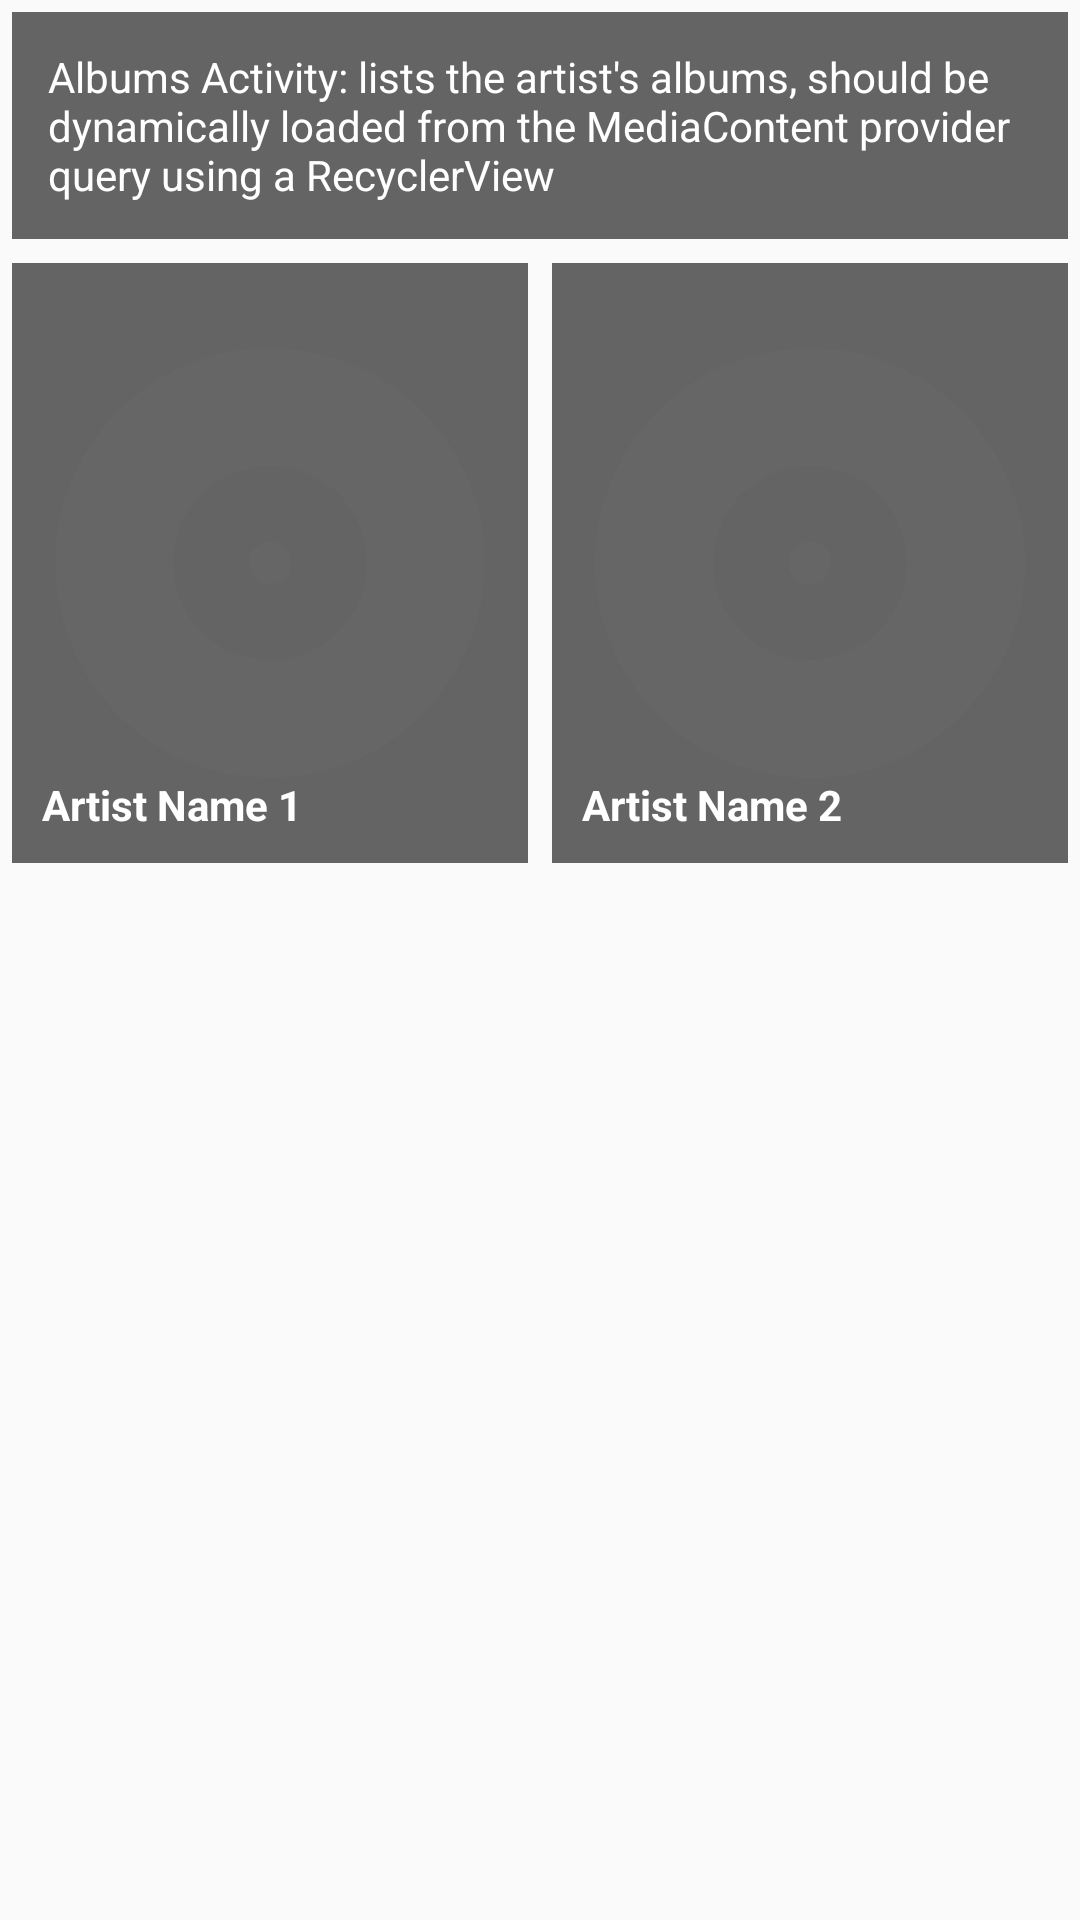

Write the Android layout XML for this screen, with the resource values it uses.
<!-- AndroidManifest.xml: application theme AppTheme -->
<!-- res/layout/activity_albums.xml -->
<?xml version="1.0" encoding="utf-8"?>
<ScrollView xmlns:android="http://schemas.android.com/apk/res/android"
    android:layout_width="match_parent"
    android:layout_height="match_parent"
    android:background="@drawable/bg2">
    <LinearLayout android:id="@+id/albumsList"
        android:orientation="vertical"
        android:layout_width="match_parent"
        android:layout_height="match_parent">

        <TextView
            android:text="@string/albumsExplanation"
            style="@style/explanationText" />

        <LinearLayout android:orientation="horizontal"
            android:layout_width="match_parent"
            android:layout_height="wrap_content">
            <RelativeLayout style="@style/grayBox"
                android:id="@+id/album1">
                <ImageView
                    android:layout_width="match_parent"
                    android:layout_height="200dp"
                    android:src="@drawable/album"
                    android:background="@color/transparentBlack"/>
                <TextView
                    android:id="@+id/albumTextView"
                    android:text="Artist Name 1"
                    style="@style/artistName" />

            </RelativeLayout>

            <RelativeLayout style="@style/grayBox"
                android:id="@+id/album2">
                <ImageView
                    android:layout_width="match_parent"
                    android:layout_height="200dp"
                    android:src="@drawable/album"
                    android:background="@color/transparentBlack"/>
                <TextView
                    android:id="@+id/albumTextView2"
                    android:text="Artist Name 2"
                    style="@style/artistName" />
            </RelativeLayout>
        </LinearLayout>

    </LinearLayout>
</ScrollView>
<!-- resources referenced by this layout -->
<resources>
  <color name="transparentBlack">#99000000</color>
  <!-- drawable album (drawable) -->
  <vector xmlns:android="http://schemas.android.com/apk/res/android"
      android:height="24dp"
      android:width="24dp"
      android:viewportWidth="24"
      android:viewportHeight="24">
      <path android:fillColor="#666" android:pathData="M12,11A1,1 0 0,0 11,12A1,1 0 0,0 12,13A1,1 0 0,0 13,12A1,1 0 0,0 12,11M12,16.5C9.5,16.5 7.5,14.5 7.5,12C7.5,9.5 9.5,7.5 12,7.5C14.5,7.5 16.5,9.5 16.5,12C16.5,14.5 14.5,16.5 12,16.5M12,2A10,10 0 0,0 2,12A10,10 0 0,0 12,22A10,10 0 0,0 22,12A10,10 0 0,0 12,2Z" />
  </vector>
  <string name="albumsExplanation">Albums Activity: lists the artist\'s albums, should be dynamically loaded from the MediaContent provider query using a RecyclerView</string>
  <style name="artistName">
          <item name="android:layout_width">wrap_content</item>
          <item name="android:layout_height">wrap_content</item>
          <item name="android:paddingBottom">10dp</item>
          <item name="android:textColor">@color/colorWhite</item>
          <item name="android:textStyle">bold</item>
          <item name="android:layout_alignParentBottom">true</item>
          <item name="android:layout_alignParentLeft">true</item>
          <item name="android:layout_alignParentStart">true</item>
          <item name="android:layout_marginLeft">10dp</item>
          <item name="android:layout_marginStart">10dp</item>
      </style>
  <style name="explanationText">
          <item name="android:layout_width">match_parent</item>
          <item name="android:layout_height">wrap_content</item>
          <item name="android:background">@color/transparentBlack</item>
          <item name="android:padding">12dp</item>
          <item name="android:textColor">@color/colorWhite</item>
          <item name="android:layout_margin">4dp</item>
      </style>
  <style name="grayBox">
          <item name="android:layout_width">wrap_content</item>
          <item name="android:layout_height">wrap_content</item>
          <item name="android:layout_weight">1</item>
          <item name="android:paddingTop">4dp</item>
          <item name="android:paddingBottom">4dp</item>
          <item name="android:paddingLeft">4dp</item>
          <item name="android:paddingRight">4dp</item>
      </style>
  <style name="AppTheme" parent="Theme.AppCompat.Light.DarkActionBar">
          
          <item name="colorPrimary">@color/colorPrimary</item>
          <item name="colorPrimaryDark">@color/colorPrimaryDark</item>
          <item name="colorAccent">@color/colorAccent</item>
  
      </style>
  <color name="colorWhite">#FFFFFF</color>
  <color name="colorPrimary">#3F51B5</color>
  <color name="colorPrimaryDark">#303F9F</color>
  <color name="colorAccent">#FF4081</color>
</resources>
